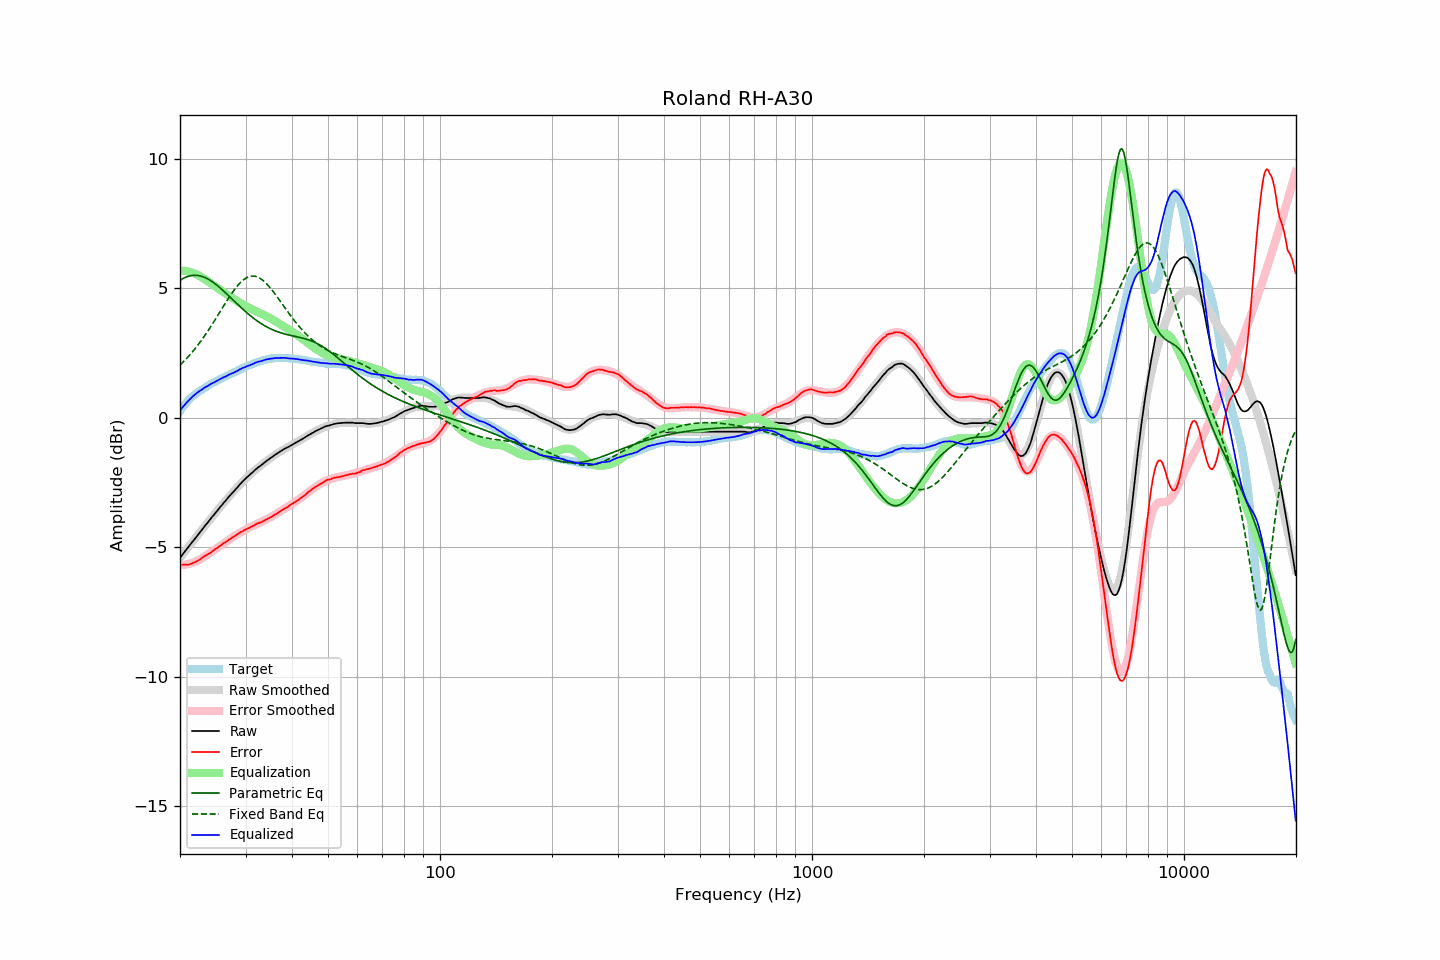

Source data for this figure (header and first rows):
frequency, raw, error, smoothed, error_smoothed, equalization, parametric_eq, fixed_band_eq, equalized_raw, equalized_smoothed, target
20.00, -5.41, -5.66, -5.40, -5.69, 5.69, 5.31, 2.03, 0.28, 0.28, 0.26
20.20, -5.33, -5.67, -5.32, -5.69, 5.69, 5.35, 2.09, 0.36, 0.36, 0.35
20.40, -5.24, -5.67, -5.25, -5.68, 5.68, 5.38, 2.16, 0.44, 0.44, 0.43
20.61, -5.17, -5.66, -5.17, -5.67, 5.67, 5.41, 2.22, 0.51, 0.51, 0.50
20.81, -5.08, -5.67, -5.09, -5.66, 5.66, 5.44, 2.28, 0.58, 0.58, 0.59
21.02, -5.01, -5.67, -5.01, -5.65, 5.65, 5.46, 2.35, 0.64, 0.64, 0.67
21.23, -4.93, -5.65, -4.93, -5.63, 5.63, 5.48, 2.42, 0.71, 0.71, 0.73
21.44, -4.84, -5.63, -4.85, -5.62, 5.62, 5.49, 2.49, 0.77, 0.77, 0.79
21.66, -4.77, -5.61, -4.77, -5.59, 5.59, 5.50, 2.57, 0.83, 0.83, 0.84
21.87, -4.69, -5.58, -4.69, -5.57, 5.57, 5.50, 2.64, 0.88, 0.88, 0.89
22.09, -4.61, -5.55, -4.61, -5.55, 5.55, 5.50, 2.72, 0.93, 0.94, 0.94
22.31, -4.53, -5.52, -4.53, -5.52, 5.52, 5.50, 2.80, 0.98, 0.99, 0.99
22.54, -4.46, -5.49, -4.45, -5.48, 5.48, 5.49, 2.88, 1.03, 1.03, 1.03
22.76, -4.37, -5.44, -4.37, -5.45, 5.45, 5.47, 2.96, 1.07, 1.07, 1.07
22.99, -4.30, -5.39, -4.30, -5.41, 5.41, 5.45, 3.05, 1.11, 1.11, 1.10
23.22, -4.22, -5.35, -4.22, -5.37, 5.37, 5.43, 3.14, 1.15, 1.15, 1.14
23.45, -4.13, -5.31, -4.14, -5.33, 5.33, 5.40, 3.23, 1.19, 1.19, 1.18
23.69, -4.07, -5.29, -4.06, -5.29, 5.29, 5.37, 3.32, 1.22, 1.22, 1.22
23.92, -3.98, -5.24, -3.98, -5.24, 5.24, 5.34, 3.41, 1.26, 1.26, 1.26
24.16, -3.90, -5.21, -3.91, -5.20, 5.20, 5.30, 3.51, 1.30, 1.29, 1.31
24.40, -3.82, -5.16, -3.83, -5.16, 5.16, 5.26, 3.60, 1.33, 1.33, 1.34
24.65, -3.76, -5.12, -3.75, -5.11, 5.11, 5.21, 3.70, 1.36, 1.36, 1.36
24.89, -3.67, -5.06, -3.67, -5.07, 5.07, 5.17, 3.80, 1.40, 1.40, 1.39
25.14, -3.60, -5.03, -3.60, -5.03, 5.03, 5.12, 3.90, 1.42, 1.43, 1.43
25.39, -3.52, -4.98, -3.52, -4.99, 4.99, 5.07, 4.00, 1.46, 1.46, 1.46
25.65, -3.45, -4.94, -3.45, -4.94, 4.94, 5.01, 4.10, 1.50, 1.50, 1.50
25.91, -3.38, -4.90, -3.37, -4.90, 4.90, 4.96, 4.20, 1.52, 1.53, 1.52
26.16, -3.29, -4.84, -3.30, -4.86, 4.86, 4.90, 4.31, 1.56, 1.56, 1.55
26.43, -3.23, -4.82, -3.23, -4.81, 4.81, 4.85, 4.40, 1.59, 1.59, 1.59
26.69, -3.16, -4.77, -3.15, -4.77, 4.77, 4.79, 4.50, 1.61, 1.62, 1.62
26.96, -3.08, -4.73, -3.08, -4.73, 4.73, 4.73, 4.60, 1.65, 1.65, 1.65
27.23, -3.01, -4.69, -3.01, -4.69, 4.69, 4.67, 4.70, 1.68, 1.68, 1.68
27.50, -2.94, -4.64, -2.94, -4.64, 4.64, 4.61, 4.79, 1.71, 1.71, 1.71
27.77, -2.87, -4.60, -2.87, -4.60, 4.60, 4.55, 4.88, 1.73, 1.74, 1.73
28.05, -2.80, -4.57, -2.80, -4.56, 4.56, 4.49, 4.96, 1.76, 1.77, 1.77
28.33, -2.73, -4.52, -2.73, -4.53, 4.53, 4.43, 5.04, 1.79, 1.80, 1.79
28.62, -2.67, -4.49, -2.66, -4.49, 4.49, 4.37, 5.12, 1.82, 1.83, 1.82
28.90, -2.59, -4.44, -2.59, -4.45, 4.45, 4.31, 5.18, 1.87, 1.86, 1.86
29.19, -2.53, -4.40, -2.53, -4.41, 4.41, 4.26, 5.25, 1.89, 1.89, 1.88
29.48, -2.45, -4.38, -2.46, -4.38, 4.38, 4.20, 5.30, 1.92, 1.91, 1.93
29.78, -2.40, -4.34, -2.40, -4.34, 4.34, 4.14, 5.35, 1.95, 1.94, 1.94
30.08, -2.34, -4.31, -2.34, -4.31, 4.31, 4.09, 5.39, 1.97, 1.97, 1.97
30.38, -2.28, -4.28, -2.28, -4.28, 4.28, 4.03, 5.43, 2.00, 2.00, 2.00
30.68, -2.23, -4.25, -2.22, -4.24, 4.24, 3.98, 5.45, 2.02, 2.02, 2.03
30.99, -2.17, -4.22, -2.16, -4.21, 4.21, 3.93, 5.46, 2.05, 2.05, 2.05
31.30, -2.12, -4.19, -2.11, -4.18, 4.18, 3.88, 5.47, 2.07, 2.08, 2.07
31.61, -2.06, -4.15, -2.05, -4.15, 4.15, 3.83, 5.47, 2.10, 2.10, 2.10
31.93, -2.00, -4.12, -2.00, -4.13, 4.13, 3.79, 5.46, 2.13, 2.12, 2.12
32.24, -1.94, -4.08, -1.95, -4.10, 4.10, 3.74, 5.44, 2.15, 2.15, 2.14
32.57, -1.90, -4.06, -1.90, -4.07, 4.07, 3.70, 5.41, 2.17, 2.17, 2.17
32.89, -1.85, -4.04, -1.85, -4.04, 4.04, 3.66, 5.38, 2.18, 2.19, 2.19
33.22, -1.81, -4.01, -1.80, -4.01, 4.01, 3.62, 5.33, 2.20, 2.21, 2.21
33.55, -1.75, -3.98, -1.75, -3.98, 3.98, 3.58, 5.28, 2.22, 2.22, 2.23
33.89, -1.71, -3.94, -1.71, -3.95, 3.95, 3.54, 5.23, 2.24, 2.24, 2.24
34.23, -1.66, -3.91, -1.66, -3.91, 3.91, 3.51, 5.17, 2.26, 2.26, 2.26
34.57, -1.62, -3.88, -1.61, -3.88, 3.88, 3.48, 5.10, 2.27, 2.27, 2.27
34.92, -1.57, -3.85, -1.57, -3.85, 3.85, 3.45, 5.03, 2.28, 2.28, 2.28
35.27, -1.53, -3.82, -1.52, -3.81, 3.81, 3.42, 4.95, 2.29, 2.29, 2.30
35.62, -1.49, -3.77, -1.48, -3.78, 3.78, 3.39, 4.87, 2.29, 2.30, 2.29
35.97, -1.43, -3.73, -1.44, -3.74, 3.74, 3.36, 4.79, 2.31, 2.30, 2.30
... 635 more rows
